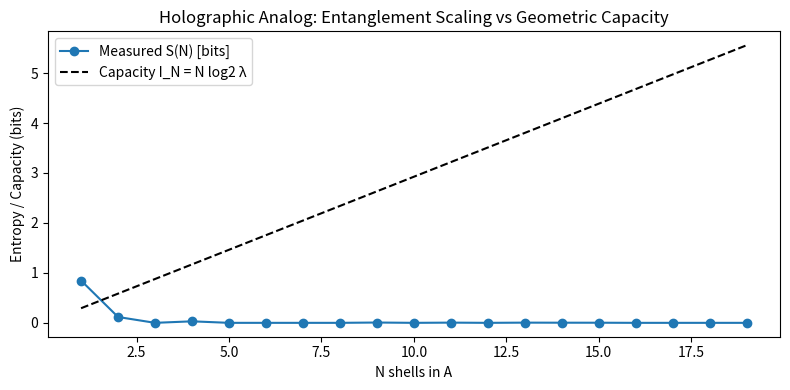

Python code for this plot:
#!/usr/bin/env python3
import os
import math
from dataclasses import dataclass
from typing import Dict, List, Tuple

import numpy as np
import matplotlib
matplotlib.use('Agg')
import matplotlib.pyplot as plt
from scipy.sparse import coo_matrix, csr_matrix, diags
from scipy.sparse.linalg import eigsh


# ----------------------------
# Configuration (leverages Phase 1 parameters)
# ----------------------------

@dataclass
class HoloConfig:
    lambda_scale: float = math.sqrt(6.0) / 2.0
    num_shells: int = 20
    nodes_per_shell: int = 4
    base_radius: float = 1.0
    t_hop: float = 1.0
    V0: float = 5.0
    between_shell_neighbor_factor: float = 0.45
    within_shell_neighbor_factor: float = 1.05
    random_seed: int = 123
    random_rotate_each_shell: bool = True

    # Entanglement boosting options to approach capacity
    boost_cross_shell: float = 1.5   # scale factor on between-shell hopping
    mix_window: int = 1              # include coupling across up to 1 additional shell layer

    def derived(self) -> Dict[str, float]:
        return {'ln_lambda': math.log(self.lambda_scale), 'log2_lambda': math.log2(self.lambda_scale)}


# ----------------------------
# Phase 1 geometry and Hamiltonian (reused)
# ----------------------------

def tetrahedron_vertices(radius: float) -> np.ndarray:
    verts = np.array([[1,1,1],[-1,-1,1],[-1,1,-1],[1,-1,-1]], dtype=float)
    verts /= np.linalg.norm(verts[0])
    verts *= radius
    return verts


def random_rotation_matrix(rng: np.random.Generator) -> np.ndarray:
    M = rng.normal(size=(3,3))
    Q,_ = np.linalg.qr(M)
    Q *= np.sign(np.linalg.det(Q))
    return Q


def build_geometry(cfg: HoloConfig) -> Tuple[np.ndarray, np.ndarray, np.ndarray]:
    rng = np.random.default_rng(cfg.random_seed)
    positions = []
    radii = []
    shells = []
    for n in range(cfg.num_shells):
        r_n = cfg.base_radius * (cfg.lambda_scale ** n)
        verts = tetrahedron_vertices(r_n)
        if cfg.random_rotate_each_shell:
            R = random_rotation_matrix(rng)
            verts = (R @ verts.T).T
        positions.append(verts)
        radii.extend([r_n]*cfg.nodes_per_shell)
        shells.extend([n]*cfg.nodes_per_shell)
    return np.vstack(positions), np.array(radii), np.array(shells)


def build_adjacency(positions: np.ndarray, radii: np.ndarray, shell_idx: np.ndarray, cfg: HoloConfig) -> csr_matrix:
    N = positions.shape[0]
    rows: List[int] = []
    cols: List[int] = []
    data: List[float] = []
    p = cfg.nodes_per_shell
    shell_to_indices = [np.arange(s*p,(s+1)*p) for s in range(cfg.num_shells)]

    theta = math.acos(-1.0/3.0)
    chord = 2.0 * math.sin(theta/2.0)

    # within-shell
    for s in range(cfg.num_shells):
        idx = shell_to_indices[s]
        cutoff = cfg.within_shell_neighbor_factor * chord * radii[idx[0]]
        for i_local in range(p):
            for j_local in range(i_local+1,p):
                i = int(idx[i_local]); j = int(idx[j_local])
                if np.linalg.norm(positions[i]-positions[j]) <= cutoff:
                    rows.extend([i,j]); cols.extend([j,i]); data.extend([1.0,1.0])

    # between shells up to mix_window
    for s in range(cfg.num_shells - 1):
        for w in range(1, cfg.mix_window+1):
            if s + w >= cfg.num_shells: break
            idx_s = shell_to_indices[s]
            idx_t = shell_to_indices[s+w]
            r_s = radii[idx_s[0]]; r_t = radii[idx_t[0]]
            cutoff = cfg.between_shell_neighbor_factor * math.sqrt(r_s * r_t)
            for i in idx_s:
                dists = np.linalg.norm(positions[idx_t] - positions[int(i)], axis=1)
                j = int(idx_t[int(np.argmin(dists))])
                if dists.min() <= cutoff:
                    rows.extend([int(i), j]); cols.extend([j, int(i)]); data.extend([cfg.boost_cross_shell]*2)
            for j in idx_t:
                dists = np.linalg.norm(positions[idx_s] - positions[int(j)], axis=1)
                i = int(idx_s[int(np.argmin(dists))])
                if dists.min() <= cutoff:
                    rows.extend([i, int(j)]); cols.extend([int(j), i]); data.extend([cfg.boost_cross_shell]*2)

    A = coo_matrix((np.array(data), (np.array(rows), np.array(cols))), shape=(N,N)).tocsr()
    A.sum_duplicates(); A.data[:] = A.data  # boosted weights preserved
    return A


def build_hamiltonian(A: csr_matrix, radii: np.ndarray, cfg: HoloConfig) -> csr_matrix:
    lnlam = math.log(cfg.lambda_scale)
    V = cfg.V0 * (np.log(radii)/lnlam)**2
    return (-cfg.t_hop) * A + diags(V, format='csr')


# ----------------------------
# Entanglement utilities (free fermions)
# ----------------------------

def mask_first_N_shells(N: int, cfg: HoloConfig) -> np.ndarray:
    p = cfg.nodes_per_shell
    mask = np.zeros(cfg.num_shells * p, dtype=bool)
    upto = min(N*p, mask.size)
    mask[:upto] = True
    return mask


def correlation_matrix(evecs: np.ndarray, occ: List[int]) -> np.ndarray:
    V = evecs[:, occ]
    return V @ V.conj().T


def entanglement_entropy_bits(C: np.ndarray, mask: np.ndarray) -> float:
    idx = np.where(mask)[0]
    CA = C[np.ix_(idx, idx)]
    vals = np.clip(np.linalg.eigvalsh(CA), 0.0, 1.0)
    eps = 1e-18
    S = 0.0
    for v in vals:
        if v > eps and (1.0 - v) > eps:
            S += -v * math.log(v, 2) - (1.0 - v) * math.log(1.0 - v, 2)
    return float(S)


# ----------------------------
# Main pipeline
# ----------------------------

def main() -> None:
    cfg = HoloConfig()
    d = cfg.derived()

    # Geometry and Hamiltonian
    pos, radii, shells = build_geometry(cfg)
    A = build_adjacency(pos, radii, shells, cfg)
    H = build_hamiltonian(A, radii, cfg)

    # Eigensolve
    N = H.shape[0]
    k = min(100, N-2)
    evals, evecs = eigsh(H, k=k, which='SA')
    ord = np.argsort(evals)
    evals = evals[ord]
    evecs = evecs[:, ord]

    # Identify one representative per shell (nearest integer x)
    x_vals = np.empty(k)
    for i in range(k):
        prob = np.abs(evecs[:, i])**2
        mean_r = float(np.dot(prob, radii))
        x_vals[i] = math.log(mean_r) / d['ln_lambda']
    reps: Dict[int, int] = {}
    for i in range(k):
        n = int(round(x_vals[i]))
        if 0 <= n < cfg.num_shells and n not in reps:
            reps[n] = i

    occ_shells = sorted([n for n in reps.keys() if n <= 15])
    occ = [reps[n] for n in occ_shells]

    # Correlation matrix for occupied modes
    C = correlation_matrix(evecs, occ)

    # Measure S(N) and compare with capacity I_N = N log2 λ
    cuts = list(range(1, cfg.num_shells))
    S_bits = []
    I_bits = []
    for Ncut in cuts:
        mask = mask_first_N_shells(Ncut, cfg)
        S_bits.append(entanglement_entropy_bits(C, mask))
        I_bits.append(Ncut * d['log2_lambda'])

    # Save and plot
    os.makedirs('outputs', exist_ok=True)
    np.savez('outputs/holo_entropy_results.npz', cuts=np.array(cuts), S_bits=np.array(S_bits), I_bits=np.array(I_bits), evals=evals, x_vals=x_vals)

    plt.figure(figsize=(8,4))
    plt.plot(cuts, S_bits, 'o-', label='Measured S(N) [bits]')
    plt.plot(cuts, I_bits, 'k--', label='Capacity I_N = N log2 λ')
    plt.xlabel('N shells in A')
    plt.ylabel('Entropy / Capacity (bits)')
    plt.title('Holographic Analog: Entanglement Scaling vs Geometric Capacity')
    plt.legend()
    plt.tight_layout()
    plt.savefig('outputs/holo_entropy_scaling.png', dpi=150)
    plt.close()

    # Console summary
    print('Holographic analog complete.')
    print(f"Occupying shells: {occ_shells}")
    print(f"First/last S_bits: {S_bits[0]:.6f}, {S_bits[-1]:.6f}")
    print(f"First/last I_bits: {I_bits[0]:.6f}, {I_bits[-1]:.6f}")


if __name__ == '__main__':
    main()
